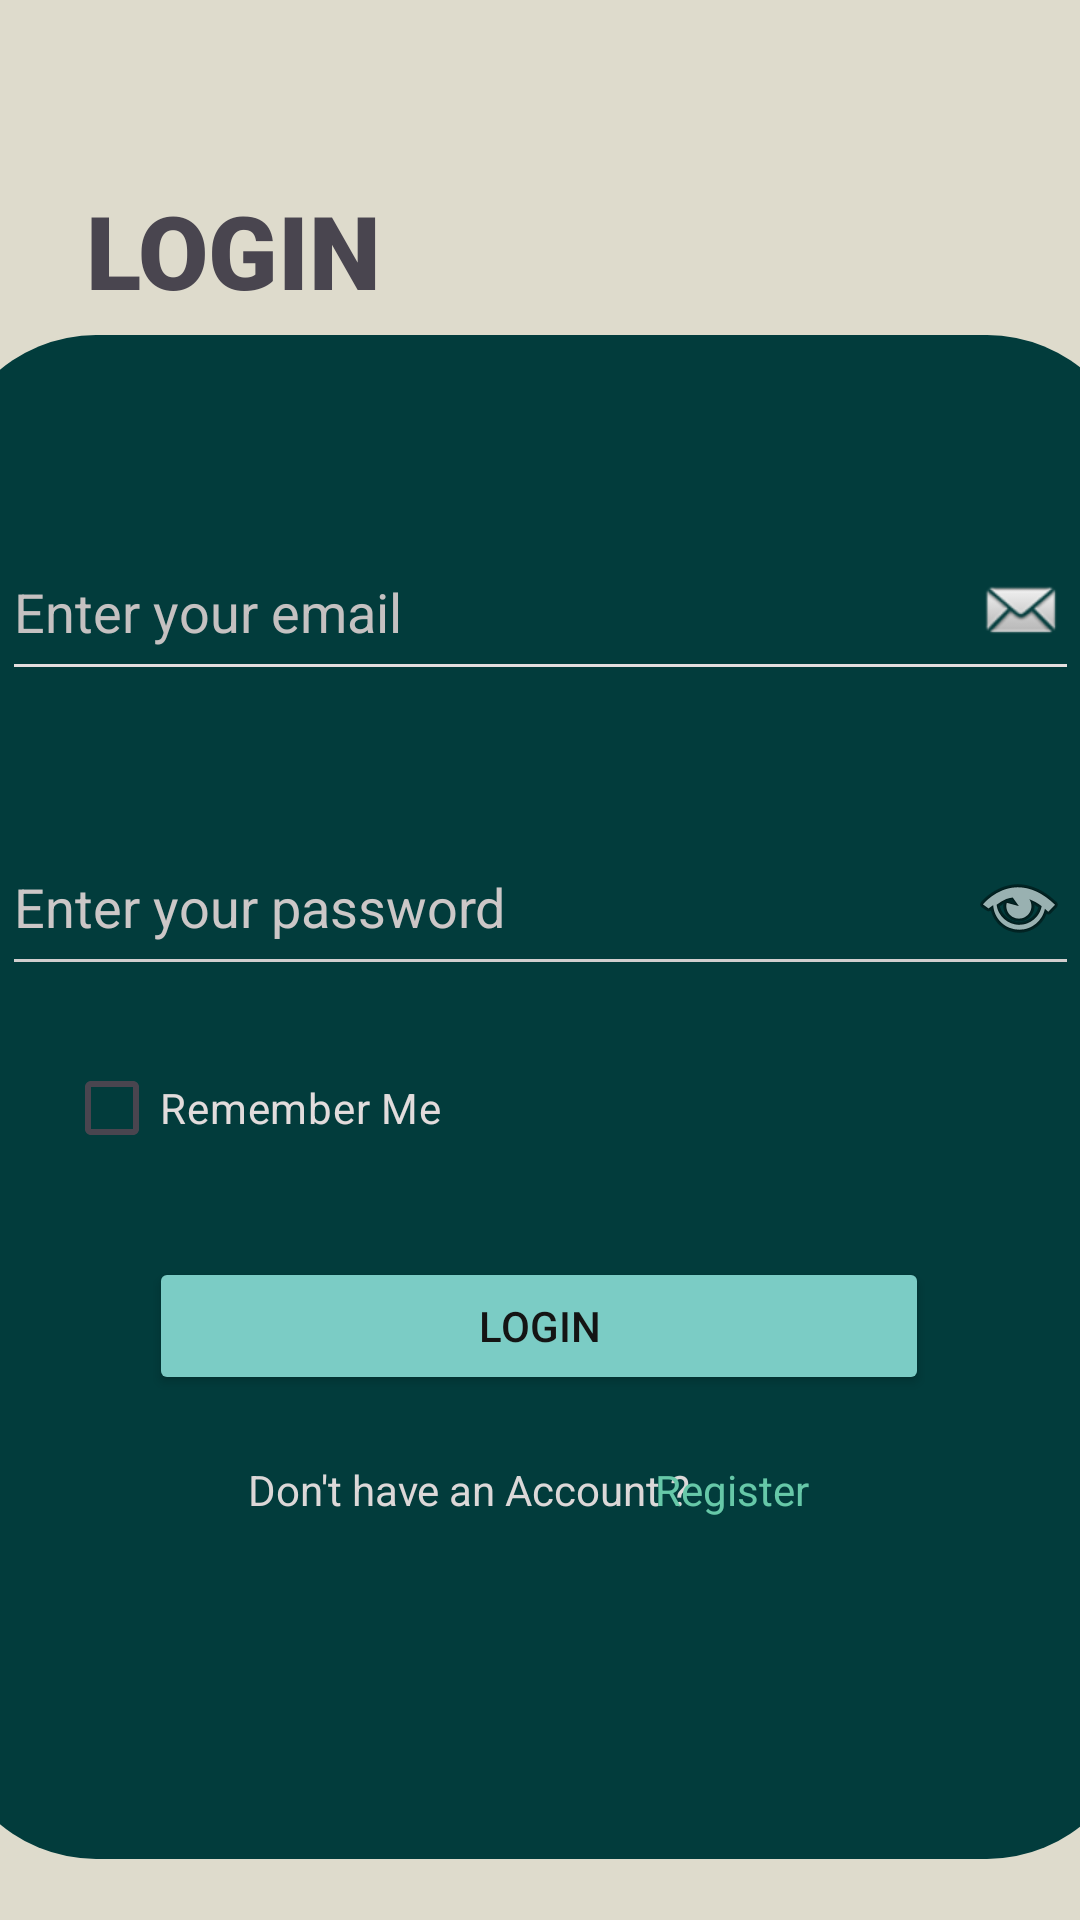

Produce the Android XML layout that renders to this screen, including the resource entries it uses.
<!-- AndroidManifest.xml: application theme Theme.SherlockApp -->
<!-- res/layout/activity_login.xml -->
<?xml version="1.0" encoding="utf-8"?>
<androidx.constraintlayout.widget.ConstraintLayout xmlns:android="http://schemas.android.com/apk/res/android"
    xmlns:app="http://schemas.android.com/apk/res-auto"
    xmlns:tools="http://schemas.android.com/tools"
    android:layout_width="match_parent"
    android:layout_height="match_parent"
    android:background="#DEDBCC">

    <TextView
        android:id="@+id/textView2"
        android:layout_width="130dp"
        android:layout_height="58dp"
        android:fontFamily="sans-serif-black"
        android:text="LOGIN"
        android:textSize="34sp"
        app:layout_constraintBottom_toBottomOf="parent"
        app:layout_constraintEnd_toEndOf="parent"
        app:layout_constraintHorizontal_bias="0.124"
        app:layout_constraintStart_toStartOf="parent"
        app:layout_constraintTop_toTopOf="parent"
        app:layout_constraintVertical_bias="0.104" />

    <TextView
        android:id="@+id/textView3"
        android:layout_width="wrap_content"
        android:layout_height="wrap_content"
        android:text="please login to continue . . ."
        android:textSize="20sp"
        app:layout_constraintBottom_toBottomOf="parent"
        app:layout_constraintEnd_toEndOf="parent"
        app:layout_constraintHorizontal_bias="0.209"
        app:layout_constraintStart_toStartOf="parent"
        app:layout_constraintTop_toTopOf="parent"
        app:layout_constraintVertical_bias="0.181" />

    <TextView
        android:id="@+id/textView6"
        android:layout_width="397dp"
        android:layout_height="508dp"
        android:background="@drawable/search_background"
        android:backgroundTint="@color/secondaryColor1"
        app:layout_constraintBottom_toBottomOf="parent"
        app:layout_constraintEnd_toEndOf="parent"
        app:layout_constraintStart_toStartOf="parent"
        app:layout_constraintTop_toTopOf="parent"
        app:layout_constraintVertical_bias="0.847" />

    <EditText
        android:id="@+id/editTextTextEmailAddress"
        android:layout_width="359dp"
        android:layout_height="56dp"
        android:backgroundTint="#E4DFDF"
        android:drawableRight="@android:drawable/sym_action_email"
        android:ems="10"
        android:hint="@string/hint_email"
        android:inputType="textEmailAddress"
        android:shadowColor="#2C2020"
        android:textColor="#DBD8D8"
        android:textColorHint="#C5C1C1"
        app:layout_constraintBottom_toBottomOf="parent"
        app:layout_constraintEnd_toEndOf="parent"
        app:layout_constraintStart_toStartOf="parent"
        app:layout_constraintTop_toTopOf="@+id/textView6"
        app:layout_constraintVertical_bias="0.133" />

    <EditText
        android:id="@+id/editTextNumberPassword"
        android:layout_width="359dp"
        android:layout_height="56dp"
        android:backgroundTint="#D1CECE"
        android:drawableEnd="@android:drawable/ic_menu_view"
        android:ems="10"
        android:hint="@string/hint_password"
        android:inputType="numberPassword"
        android:textColor="#FDFDFD"
        android:textColorHint="#CCC7C7"
        android:textColorLink="#FFFFFF"
        app:layout_constraintBottom_toBottomOf="@+id/textView6"
        app:layout_constraintEnd_toEndOf="parent"
        app:layout_constraintStart_toStartOf="parent"
        app:layout_constraintTop_toBottomOf="@+id/editTextTextEmailAddress"
        app:layout_constraintVertical_bias="0.127" />

    <Button
        android:id="@+id/button"
        android:layout_width="260dp"
        android:layout_height="46dp"
        android:backgroundTint="#7BCCC5"
        android:text="@string/btn_login"
        app:layout_constraintBottom_toBottomOf="parent"
        app:layout_constraintEnd_toEndOf="parent"
        app:layout_constraintHorizontal_bias="0.498"
        app:layout_constraintStart_toStartOf="parent"
        app:layout_constraintTop_toBottomOf="@+id/editTextNumberPassword"
        app:layout_constraintVertical_bias="0.34" />

    <CheckBox
        android:id="@+id/checkBox"
        android:layout_width="wrap_content"
        android:layout_height="wrap_content"
        android:backgroundTint="#8E8282"
        android:text="Remember Me"
        android:textColor="#E2DCDC"
        app:layout_constraintBottom_toTopOf="@+id/button"
        app:layout_constraintEnd_toEndOf="parent"
        app:layout_constraintHorizontal_bias="0.091"
        app:layout_constraintStart_toStartOf="parent"
        app:layout_constraintTop_toBottomOf="@+id/editTextNumberPassword"
        app:layout_constraintVertical_bias="0.395" />

    <TextView
        android:id="@+id/textView7"
        android:layout_width="wrap_content"
        android:layout_height="wrap_content"
        android:text="Don't have an Account ? "
        android:textColor="#DCD8D8"
        app:layout_constraintBottom_toBottomOf="parent"
        app:layout_constraintEnd_toEndOf="parent"
        app:layout_constraintHorizontal_bias="0.396"
        app:layout_constraintStart_toStartOf="parent"
        app:layout_constraintTop_toBottomOf="@+id/button"
        app:layout_constraintVertical_bias="0.142" />

    <TextView
        android:id="@+id/textView8"
        android:layout_width="wrap_content"
        android:layout_height="wrap_content"
        android:text="Register"
        android:textColor="#66C8A8"
        app:layout_constraintBottom_toBottomOf="parent"
        app:layout_constraintEnd_toEndOf="parent"
        app:layout_constraintHorizontal_bias="0.707"
        app:layout_constraintStart_toStartOf="parent"
        app:layout_constraintTop_toBottomOf="@+id/button"
        app:layout_constraintVertical_bias="0.142" />

</androidx.constraintlayout.widget.ConstraintLayout>
<!-- resources referenced by this layout -->
<resources>
  <color name="secondaryColor1">#023C3C</color>
  <!-- drawable search_background (drawable) -->
  <?xml version="1.0" encoding="utf-8"?>
  <selector xmlns:android="http://schemas.android.com/apk/res/android">
  
      <item>
          <shape android:shape="rectangle">
              <solid android:color="#D9D9D9"></solid>
              <corners android:radius="50dp"></corners>
          </shape>
      </item>
  </selector>
  <string name="btn_login">Login</string>
  <string name="hint_email">Enter your email</string>
  <string name="hint_password">Enter your password</string>
  <style name="Theme.SherlockApp" parent="Base.Theme.SherlockApp" />
  <style name="Base.Theme.SherlockApp" parent="Theme.Material3.DayNight.NoActionBar">
  
          <item name="colorPrimary">@color/primaryColor</item>
          <item name="colorSecondary">@color/secondaryColor1</item>
          <item name="colorAccent">@color/accentColor</item>
          <item name="android:textColorPrimary">@color/textPrimary</item>
          <item name="android:windowBackground">@color/primaryColor</item>
      </style>
  <color name="primaryColor">#DEDBCC</color>
  <color name="accentColor">#189E91</color>
  <color name="textPrimary">#141414</color>
</resources>
